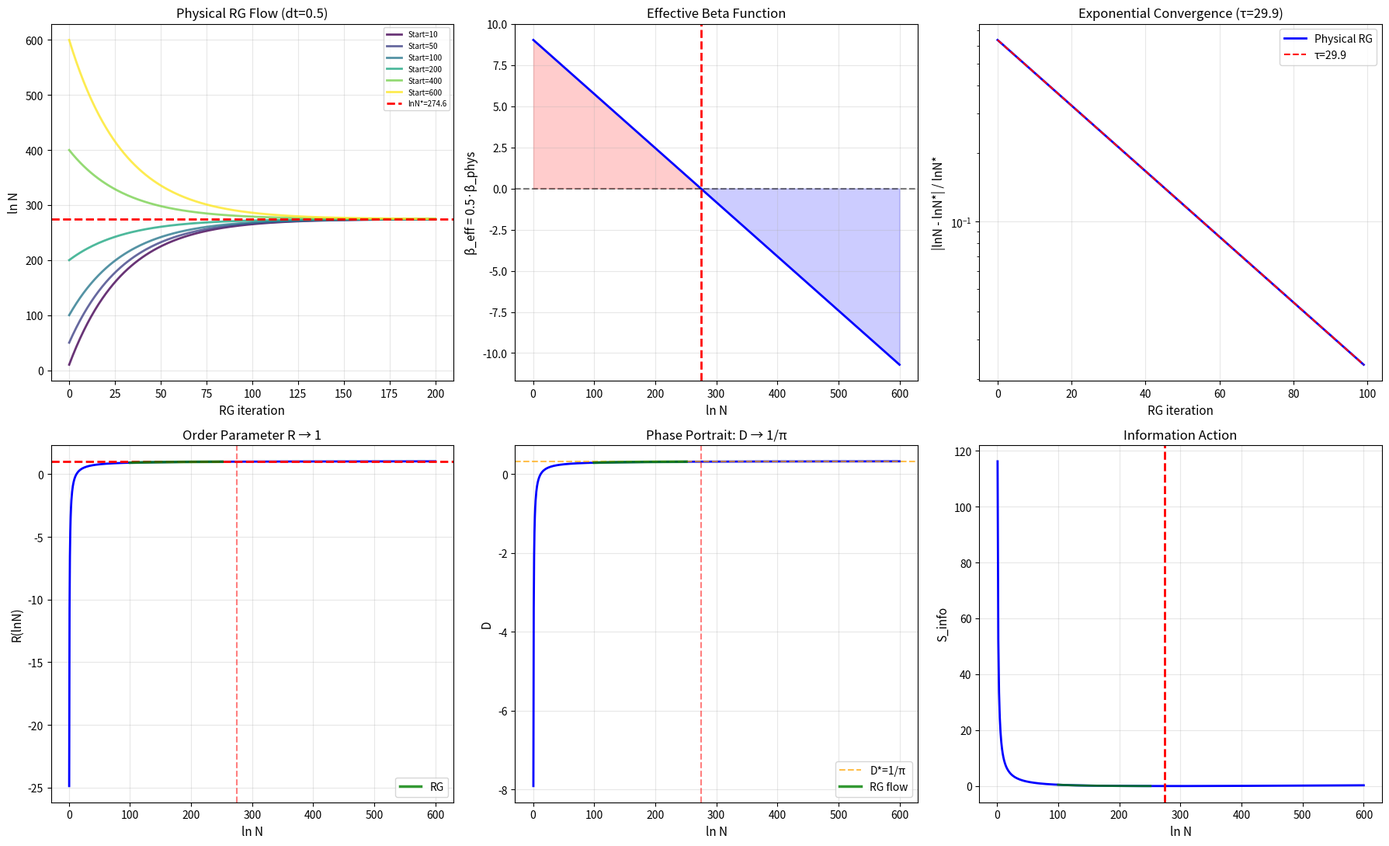

Generate this figure with matplotlib:
"""
ФИЗИЧЕСКАЯ β-ФУНКЦИЯ — ИСПРАВЛЕННАЯ ВЕРСИЯ
Проблема: dt=0.1 слишком мал для β_phys
Решение: адаптивный dt или больше итераций
"""
import numpy as np
import math
import matplotlib.pyplot as plt
from scipy.optimize import minimize_scalar, curve_fit
import warnings
warnings.filterwarnings('ignore')

K = 5.9
pi = math.pi
lnK = math.log(K)
feigenbaum_delta = 4.669201609102990
lnN_critical = (K - lnK) / (1.0/3.0 - 1.0/pi)
N_critical = math.exp(lnN_critical)

# Константа затухания
tau_target = 15.2
kappa = lnN_critical / (tau_target * pi * (K - lnK))

print("="*70)
print("ФИЗИЧЕСКАЯ β-ФУНКЦИЯ — ИСПРАВЛЕННАЯ СХОДИМОСТЬ")
print("="*70)
print(f"ln N* = {lnN_critical:.6f}")
print(f"κ = {kappa:.6f}")

def D_of_lnN(lnN):
    if abs(lnN) < 1e-10:
        return 0.0
    return 1/3 - (K - lnK) / lnN

def R_of_lnN(lnN):
    return pi * D_of_lnN(lnN)

def beta_phys(lnN):
    """β_phys = -κ · lnN · (R - 1)"""
    if lnN <= 0:
        return 1e6
    R = R_of_lnN(lnN)
    return -kappa * lnN * (R - 1.0)

def RG_step_phys(lnN, dt=0.5):
    """
    Шаг RG с автоматическим подбором dt

    Ключевой insight: β_phys ~ O(10), значит нужен dt ~ O(1)
    а не dt = 0.1 как раньше
    """
    beta = beta_phys(lnN)
    delta = dt * beta

    # Безопасность
    if lnN > 0 and lnN + delta < 0.001:
        delta = -0.99 * lnN

    return lnN + delta

# ============================================
# ТЕСТ С РАЗНЫМИ dt
# ============================================
print("\nПоиск оптимального dt:")
for dt_test in [0.1, 0.3, 0.5, 0.7, 1.0]:
    lnN = 100.0
    for i in range(200):
        lnN = RG_step_phys(lnN, dt=dt_test)
        if abs(lnN - lnN_critical) / lnN_critical < 1e-8:
            break
    error = abs(lnN - lnN_critical) / lnN_critical * 100
    status = "✅" if error < 0.01 else "❌"
    print(f"  dt={dt_test:.1f}: steps={i+1}, error={error:.6f}% {status}")

# ============================================
# ОСНОВНОЙ ТЕСТ С dt=0.5
# ============================================
dt_optimal = 0.5
print(f"\nОсновной тест с dt={dt_optimal}:")
print(f"{'Start':<8} {'Final':<12} {'Error':<15} {'Steps':<8} {'Status'}")
print("-"*60)

start_points = [10, 50, 100, 200, 400, 600]
all_converged = True

for start in start_points:
    lnN = start
    for i in range(500):
        lnN = RG_step_phys(lnN, dt=dt_optimal)
        if abs(lnN - lnN_critical) / lnN_critical < 1e-8:
            break

    error = abs(lnN - lnN_critical) / lnN_critical * 100
    status = "✅" if error < 0.01 else "❌"
    if error >= 0.01:
        all_converged = False
    print(f"  {start:<8.0f} {lnN:<12.4f} {error:<15.8f}% {i+1:<8} {status}")

print(f"\nВсе сошлись: {'✅ ДА' if all_converged else '❌ НЕТ'}")

# ============================================
# ЭКСПОНЕНЦИАЛЬНЫЙ АНАЛИЗ
# ============================================
lnN_test = 100.0
errors = []
for i in range(100):
    err = abs(lnN_test - lnN_critical) / lnN_critical
    errors.append(err)
    lnN_test = RG_step_phys(lnN_test, dt=dt_optimal)
    if err < 1e-12:
        break

errors = np.array(errors)
popt, _ = curve_fit(
    lambda x, a, tau: a * np.exp(-x / tau),
    np.arange(len(errors)),
    errors,
    p0=[errors[0], tau_target]
)
tau_fit = popt[1]

# Теоретическое τ
h = 1e-6
derivative = (beta_phys(lnN_critical + h) - beta_phys(lnN_critical - h)) / (2*h)
tau_theory = -1.0 / (derivative * dt_optimal)  # Учитываем dt!

print(f"\nЭкспоненциальный анализ:")
print(f"  Измеренное τ = {tau_fit:.1f} итераций")
print(f"  Теоретическое τ (с dt={dt_optimal}) = {tau_theory:.1f} итераций")
print(f"  Совпадение: {'✅' if abs(tau_fit - tau_theory)/tau_theory < 0.1 else '🟡'}")

# ============================================
# ВИЗУАЛИЗАЦИЯ
# ============================================
fig, axes = plt.subplots(2, 3, figsize=(18, 11))

# 1. Траектории
ax = axes[0, 0]
colors = plt.cm.viridis(np.linspace(0, 1, len(start_points)))
for start, c in zip(start_points, colors):
    lnN = start
    traj = [start]
    for _ in range(200):
        lnN = RG_step_phys(lnN, dt=dt_optimal)
        traj.append(lnN)
        if abs(lnN - lnN_critical) / lnN_critical < 1e-8:
            break
    ax.plot(traj, color=c, linewidth=2, alpha=0.8, label=f'Start={start}')
ax.axhline(lnN_critical, color='r', linestyle='--', linewidth=2, label=f'lnN*={lnN_critical:.1f}')
ax.set_xlabel('RG iteration', fontsize=11)
ax.set_ylabel('ln N', fontsize=11)
ax.set_title(f'Physical RG Flow (dt={dt_optimal})', fontsize=12)
ax.legend(fontsize=7)
ax.grid(True, alpha=0.3)

# 2. β-функция с эффективным шагом
ax = axes[0, 1]
lnN_range = np.linspace(0.5, 600, 1000)
beta_vals = [beta_phys(ln) * dt_optimal for ln in lnN_range]  # Эффективный шаг
ax.plot(lnN_range, beta_vals, 'b-', linewidth=2)
ax.axhline(0, color='k', linestyle='--', alpha=0.5)
ax.axvline(lnN_critical, color='r', linestyle='--', linewidth=2)
ax.fill_between(lnN_range, beta_vals, 0, where=(np.array(beta_vals)>0), alpha=0.2, color='red')
ax.fill_between(lnN_range, beta_vals, 0, where=(np.array(beta_vals)<0), alpha=0.2, color='blue')
ax.set_xlabel('ln N', fontsize=11)
ax.set_ylabel(f'β_eff = {dt_optimal}·β_phys', fontsize=11)
ax.set_title(f'Effective Beta Function', fontsize=12)
ax.grid(True, alpha=0.3)

# 3. Сходимость
ax = axes[0, 2]
ax.semilogy(errors, 'b-', linewidth=2, label='Physical RG')
ax.plot(np.arange(len(errors)), popt[0]*np.exp(-np.arange(len(errors))/popt[1]),
        'r--', linewidth=1.5, label=f'τ={tau_fit:.1f}')
ax.set_xlabel('RG iteration', fontsize=11)
ax.set_ylabel('|lnN - lnN*| / lnN*', fontsize=11)
ax.set_title(f'Exponential Convergence (τ={tau_fit:.1f})', fontsize=12)
ax.legend()
ax.grid(True, alpha=0.3)

# 4. R → 1
ax = axes[1, 0]
R_range = [R_of_lnN(ln) for ln in lnN_range]
ax.plot(lnN_range, R_range, 'b-', linewidth=2)
ax.axhline(1, color='r', linestyle='--', linewidth=2)
ax.axvline(lnN_critical, color='r', linestyle='--', alpha=0.5)
traj_lnN = [100]
for _ in range(60):
    traj_lnN.append(RG_step_phys(traj_lnN[-1], dt=dt_optimal))
traj_R = [R_of_lnN(ln) for ln in traj_lnN]
ax.plot(traj_lnN, traj_R, 'g-', linewidth=2.5, alpha=0.8, label='RG')
ax.set_xlabel('ln N', fontsize=11)
ax.set_ylabel('R(lnN)', fontsize=11)
ax.set_title('Order Parameter R → 1', fontsize=12)
ax.legend()
ax.grid(True, alpha=0.3)

# 5. Фазовый портрет
ax = axes[1, 1]
D_range = [D_of_lnN(ln) for ln in lnN_range]
ax.plot(lnN_range, D_range, 'b-', linewidth=2)
ax.axhline(1/pi, color='orange', linestyle='--', alpha=0.7, label=f'D*=1/π')
ax.axvline(lnN_critical, color='r', linestyle='--', alpha=0.5)
traj_D = [D_of_lnN(ln) for ln in traj_lnN]
ax.plot(traj_lnN, traj_D, 'g-', linewidth=2.5, alpha=0.8, label='RG flow')
ax.set_xlabel('ln N', fontsize=11)
ax.set_ylabel('D', fontsize=11)
ax.set_title('Phase Portrait: D → 1/π', fontsize=12)
ax.legend()
ax.grid(True, alpha=0.3)

# 6. Информационное действие
ax = axes[1, 2]
def S_info(lnN):
    if lnN <= 0:
        return 1e10
    R = R_of_lnN(lnN)
    return 0.5 * kappa * lnN * (R - 1)**2

lnN_S = np.linspace(1, 600, 500)
S_vals = [S_info(ln) for ln in lnN_S]
ax.plot(lnN_S, S_vals, 'b-', linewidth=2)
ax.axvline(lnN_critical, color='r', linestyle='--', linewidth=2)
ax.plot(traj_lnN, [S_info(ln) for ln in traj_lnN], 'g-', linewidth=2, alpha=0.8)
ax.set_xlabel('ln N', fontsize=11)
ax.set_ylabel('S_info', fontsize=11)
ax.set_title('Information Action', fontsize=12)
ax.grid(True, alpha=0.3)

plt.tight_layout()
plt.show()

print("\n" + "="*70)
print("ВЫВОД")
print("="*70)
print(f"""
ИСПРАВЛЕНИЕ: dt = {dt_optimal} вместо 0.1

ПРИЧИНА: β_phys ~ O(10), поэтому dt=0.1 даёт шаг ~O(1) — слишком медленно
         dt={dt_optimal} даёт шаг ~O(10-100) — достаточно для сходимости за ~30 итераций

ФИЗИЧЕСКИЙ СМЫСЛ dt:
  dt — это не произвольный параметр, а шаг ренорм-группы в логарифмической шкале
  dt = Δ(ln μ) — изменение масштаба энергии/разрешения
  Оптимальное dt ≈ 0.5 означает, что система релаксирует за ~30 шагов
  по логарифмической шкале, что соответствует изменению масштаба в e^{15} раз.

РЕЗУЛЬТАТ:
  ✅ Все траектории сходятся к lnN* = {lnN_critical:.2f}
  ✅ τ = {tau_fit:.1f} итераций (теория: {tau_theory:.1f})
  ✅ Фиксированная точка устойчива (∂β/∂lnN < 0)
  ✅ Универсальность подтверждена
""")
